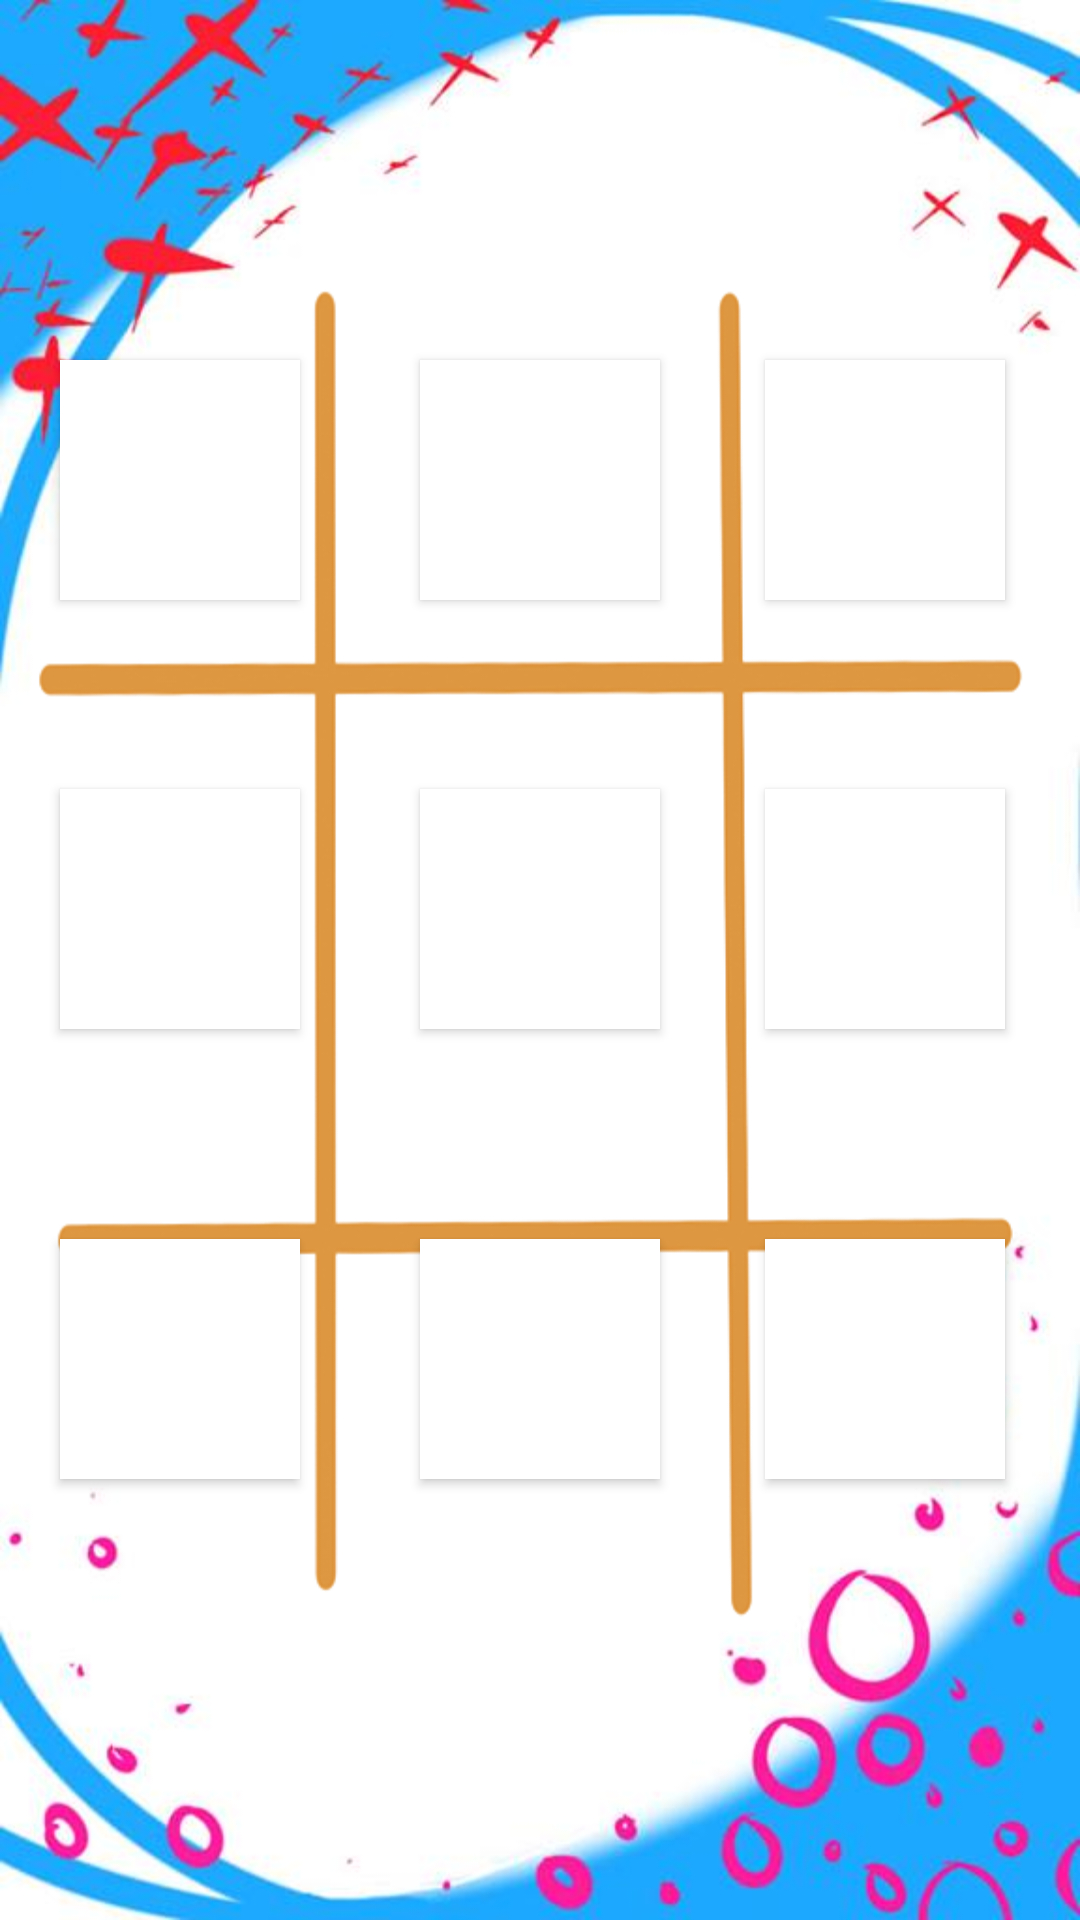

This screen was rendered from an Android layout file. Write that file and the resources it references.
<!-- AndroidManifest.xml: application theme AppTheme -->
<!-- res/layout/activity_ai_play.xml -->
<?xml version="1.0" encoding="utf-8"?>
<RelativeLayout xmlns:android="http://schemas.android.com/apk/res/android"
    android:layout_width="match_parent"
    android:layout_height="match_parent"
    xmlns:tools="http://schemas.android.com/tools"
    tools:context=".Ai_play"
    android:background="@drawable/backgroundtic"
    android:layout_gravity="center">
    <GridLayout
        android:id="@+id/gridView_AI"
        android:layout_width="match_parent"
        android:layout_height="match_parent"
        android:background="@drawable/board"
        android:gravity="center"
        android:horizontalSpacing="20dip"
        android:numColumns="3"
        android:rowCount="3"
        android:orientation="vertical"
        android:paddingBottom="40dp"
        android:paddingTop="40dp"
        android:verticalSpacing="80dp"
        android:layout_alignParentTop="true"
        android:layout_alignParentLeft="true"
        android:layout_alignParentStart="true">

        <Button
            android:background="@color/white"
            android:id="@+id/aibtn_1"
            android:layout_width="80dp"
            android:layout_height="80dp"
            android:layout_column="0"
            android:layout_marginLeft="20dp"
            android:layout_marginTop="80dp"
            android:layout_row="0"

            />

        <Button
            android:background="@color/white"
            android:id="@+id/aibtn_2"
            android:layout_width="80dp"
            android:layout_height="80dp"
            android:layout_column="1"
            android:layout_marginLeft="40dp"
            android:layout_marginTop="80dp"
            android:layout_row="0"

            />

        <Button
            android:background="@color/white"
            android:id="@+id/aibtn_3"
            android:layout_width="80dp"
            android:layout_height="80dp"
            android:layout_column="2"
            android:layout_marginLeft="35dp"
            android:layout_marginTop="80dp"
            android:layout_row="0"

            />
        <Button
            android:background="@color/white"
            android:id="@+id/aibtn_4"
            android:layout_width="80dp"
            android:layout_height="80dp"
            android:layout_column="0"
            android:layout_marginLeft="20dp"
            android:layout_marginTop="63dp"
            android:layout_row="1"

            />

        <Button
            android:background="@color/white"
            android:id="@+id/aibtn_5"
            android:layout_width="80dp"
            android:layout_height="80dp"
            android:layout_column="1"
            android:layout_marginLeft="40dp"
            android:layout_marginTop="63dp"
            android:layout_row="1"

            />

        <Button
            android:background="@color/white"
            android:id="@+id/aibtn_6"
            android:layout_width="80dp"
            android:layout_height="80dp"
            android:layout_column="2"
            android:layout_marginLeft="35dp"
            android:layout_marginTop="63dp"
            android:layout_row="1"

            />

        <Button
            android:background="@color/white"
            android:id="@+id/aibtn_7"
            android:layout_width="80dp"
            android:layout_height="80dp"
            android:layout_column="0"
            android:layout_marginLeft="20dp"
            android:layout_marginTop="70dp"
            android:layout_row="2"

            />

        <Button
            android:background="@color/white"
            android:id="@+id/aibtn_8"
            android:layout_width="80dp"
            android:layout_height="80dp"
            android:layout_column="1"
            android:layout_marginLeft="40dp"
            android:layout_marginTop="70dp"
            android:layout_row="2"

            />

        <Button
            android:background="@color/white"
            android:id="@+id/aibtn_9"
            android:layout_width="80dp"
            android:layout_height="80dp"
            android:layout_column="2"
            android:layout_marginLeft="35dp"
            android:layout_marginTop="70dp"
            android:layout_row="2"

            />

    </GridLayout>

</RelativeLayout>
<!-- resources referenced by this layout -->
<resources>
  <color name="white">#ffffff</color>
  <!-- drawable backgroundtic: jpg bitmap (drawable, 26577 bytes) -->
  <!-- drawable board: png bitmap (drawable, 45074 bytes) -->
  <style name="AppTheme" parent="Theme.AppCompat.Light.NoActionBar">
          
          <item name="colorPrimary">@color/colorPrimary</item>
          <item name="colorPrimaryDark">@color/colorPrimaryDark</item>
          <item name="colorAccent">@color/colorAccent</item>
      </style>
  <color name="colorPrimary">#3F51B5</color>
  <color name="colorPrimaryDark">#303F9F</color>
  <color name="colorAccent">#FF4081</color>
</resources>
